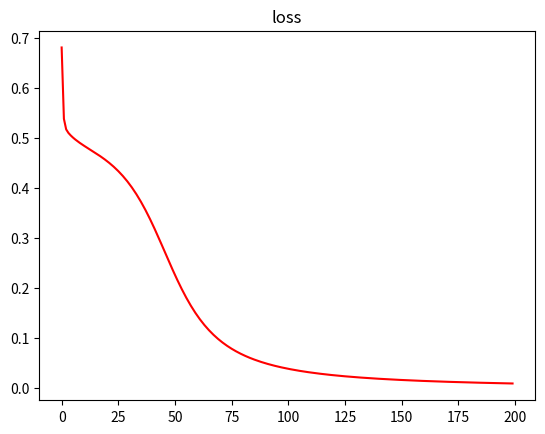

Reproduce this figure in Python.
import numpy as np
import matplotlib.pyplot as plt


class RBF:
    def __init__(self):
        self.hidden_num = 4
        self.w = np.random.rand(self.hidden_num, 1)
        self.beta = np.random.rand(self.hidden_num, 1)
        self.cs = np.random.rand(self.hidden_num, 2)

    def forward(self, x):
        """
        Forward process of RBF network.
        Input:
            x: np.array with shape [1, 2]
        """
        self.x = x
        self.dist = np.sum((x - self.cs) ** 2, axis=1, keepdims=True)
        self.h = np.exp(-self.beta * self.dist)
        self.y = self.w.T.dot(self.h)
        return self.y[0, 0]

    def grad(self, y):
        """
        Compute gradients.
        Input:
            y: int, label.
        """
        grad_y = self.y - y
        self.grad_w = grad_y * self.h
        grad_h = grad_y * self.w
        self.grad_beta = -grad_h * self.h * self.dist
        self.grad_cs = grad_h * self.h * 2 * self.beta * (self.x - self.cs)

        self.grads = [self.grad_w, self.grad_beta, self.grad_cs]

    def update(self, lr=0.1):
        """
        Update params with gradient.
        """
        self.w -= lr * self.grad_w
        self.beta -= lr * self.grad_beta
        self.cs -= lr * self.grad_cs

    def train(self, X, y):
        """
        Training model with training set (X, y).
        Input:
            X: list of np.array with shape [1, 2]
            y: list of label.
        """
        epochs = 200
        losses = []
        for _ in range(epochs):
            loss = 0
            for i in range(len(X)):
                self.forward(X[i])
                self.grad(y[i])
                self.update()
            for i in range(len(X)):
                loss += self.loss(X[i], y[i])
            losses.append(loss)
        return losses

    def loss(self, x, y):
        predict = self.forward(x)
        mse = 0.5 * (predict - y) ** 2
        return mse

    def gradCheck(self, x, y):
        """
        Checking grad() right or not with one example.
        """
        self.forward(x)
        self.grad(y)

        epsilon = 1e-5
        params = [self.w, self.beta, self.cs]
        for k in range(len(params)):
            m, n = params[k].shape
            for i in range(m):
                for j in range(n):
                    params[k][i, j] += epsilon
                    max_loss = self.loss(x, y)
                    params[k][i, j] -= 2 * epsilon
                    min_loss = self.loss(x, y)
                    num_grad = (max_loss - min_loss) / (2 * epsilon)
                    params[k][i, j] += epsilon
                    ana_grad = self.grads[k][i, j]
                    # print "ana_grad: {}, num_grad: {}".format(ana_grad, num_grad)
                    if np.abs(num_grad - ana_grad) / np.abs(num_grad) > 1e-7:
                        raise Exception("grad error! {} {} {}".format(k, i, j))
        print("grad checking successful")


if __name__ == "__main__":
    # XOR data
    train_X = [
        np.array([[0, 0]]),
        np.array([[0, 1]]),
        np.array([[1, 0]]),
        np.array([[1, 1]]),
    ]
    train_y = [0, 1, 1, 0]

    # checking grads
    net = RBF()
    net.gradCheck(train_X[0], train_y[0])

    # training
    losses = net.train(train_X, train_y)

    # predict
    predicts = []
    for i in range(4):
        predict = net.forward(train_X[i])
        predicts.append(predict)
    print(predicts)

    plt.title("loss")
    plt.plot(range(len(losses)), losses, "r-")
    plt.show()
